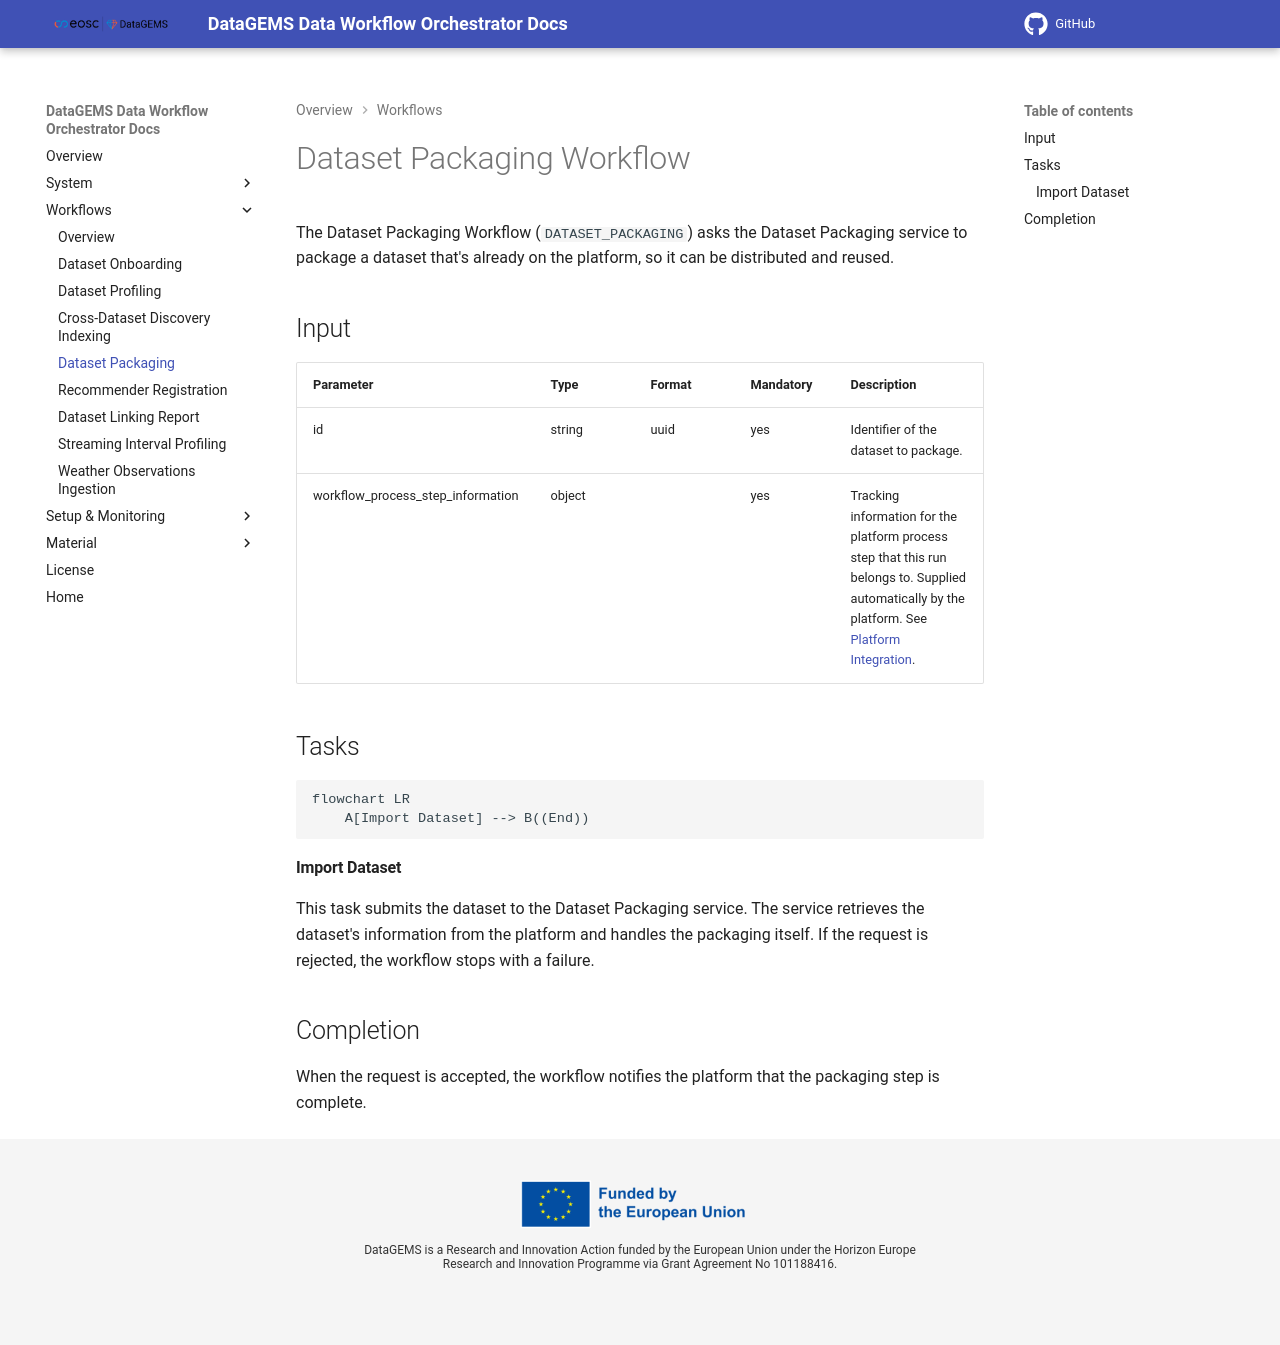

repository: datagems-eosc/dg-data-workflow · page: v1.0/workflow-dataset-packaging/index.html · generator: mkdocs

# Dataset Packaging Workflow

The Dataset Packaging Workflow (`DATASET_PACKAGING`) asks the Dataset Packaging service to package a dataset that's already on the platform, so it can be distributed and reused.

## Input

| Parameter | Type | Format | Mandatory | Description |
| --------- | ---- | ------ | --------- | ----------- |
| id | string | uuid | yes | Identifier of the dataset to package. |
| workflow_process_step_information | object | | yes | Tracking information for the platform process step that this run belongs to. Supplied automatically by the platform. See [Platform Integration](integration.md). |

## Tasks

```mermaid
flowchart LR
    A[Import Dataset] --> B((End))
```

#### Import Dataset

This task submits the dataset to the Dataset Packaging service. The service retrieves the dataset's information from the platform and handles the packaging itself.
If the request is rejected, the workflow stops with a failure.

## Completion

When the request is accepted, the workflow notifies the platform that the packaging step is complete. The platform then starts the next step of the dataset's lifecycle, the [Recommender Registration](workflow-dataset-recommender.md) workflow.
